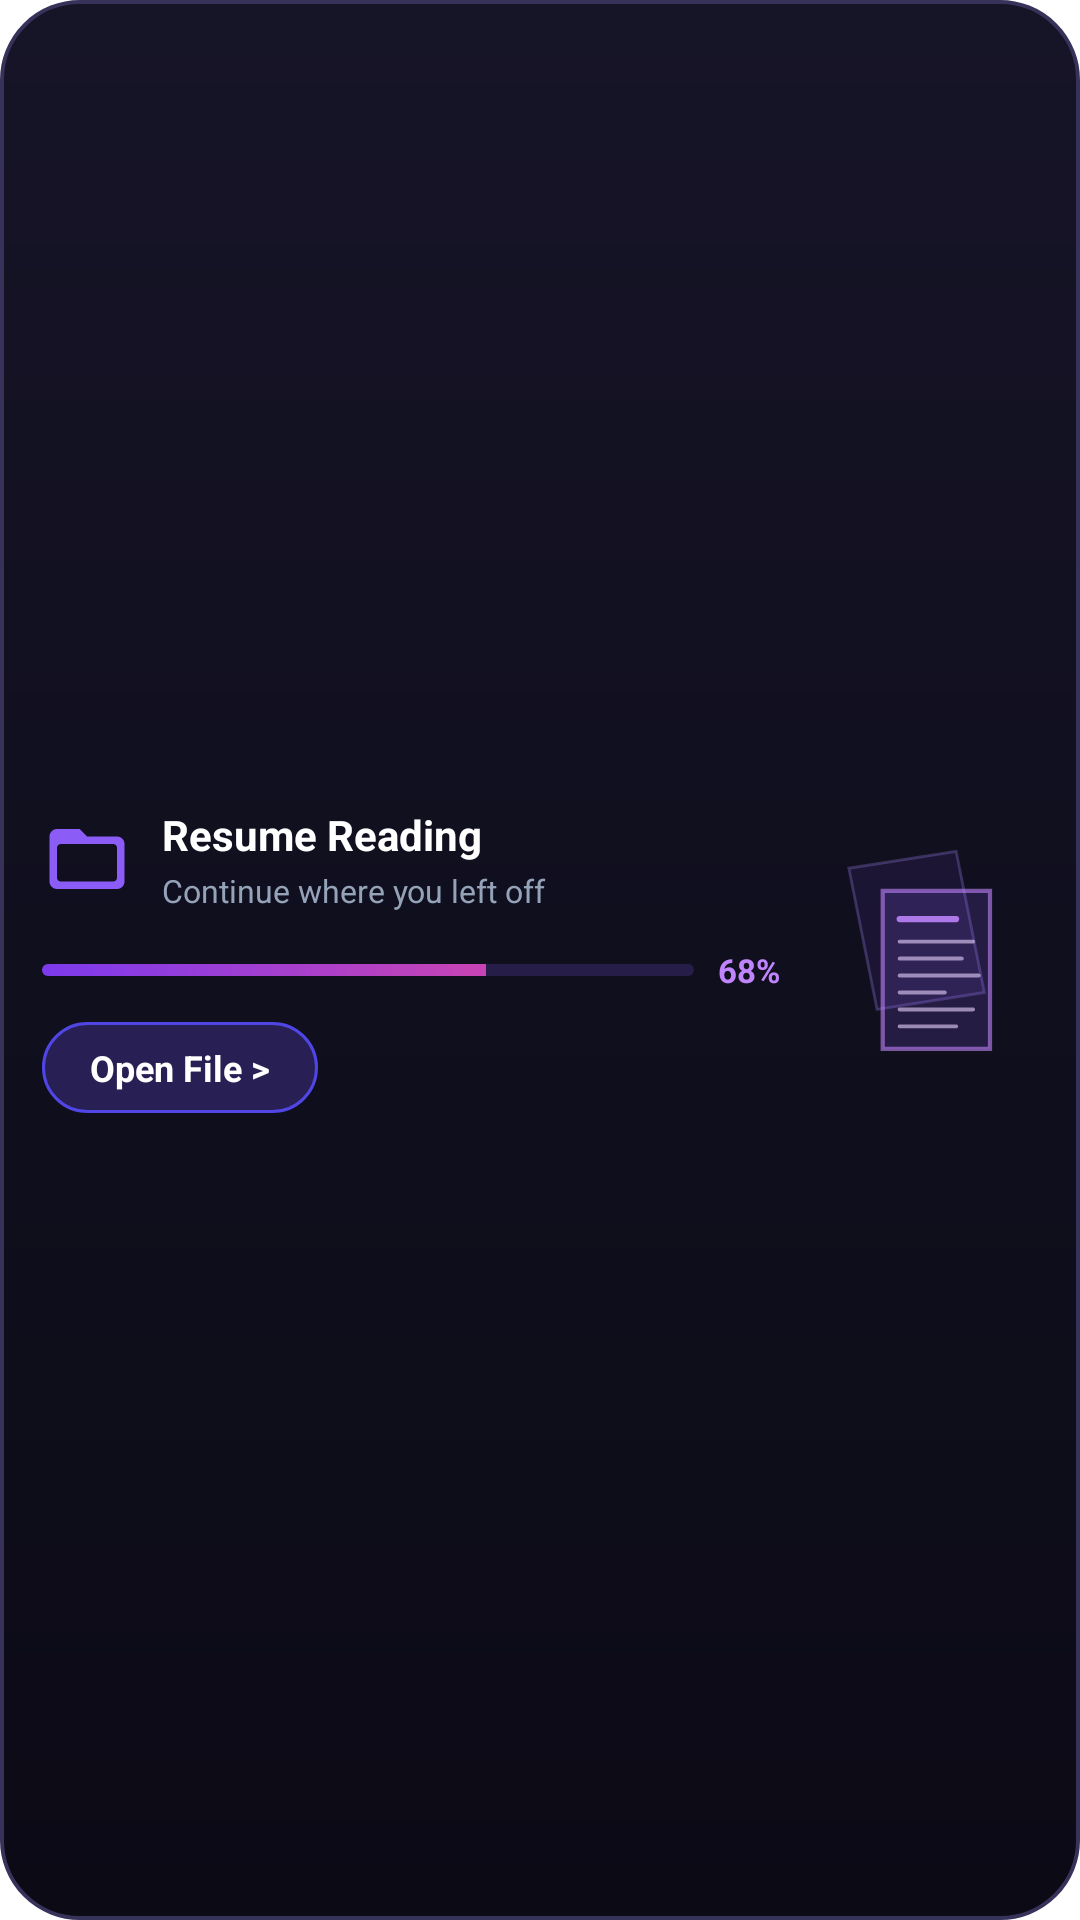

Layout XML and referenced resources for this Android screen:
<!-- AndroidManifest.xml: fallback theme Theme.MaterialComponents.DayNight.NoActionBar -->
<!-- res/layout/widget_recent_layout.xml -->
<?xml version="1.0" encoding="utf-8"?>
<RelativeLayout xmlns:android="http://schemas.android.com/apk/res/android"
    android:id="@+id/widget_recent_root"
    android:layout_width="match_parent"
    android:layout_height="match_parent"
    android:background="@drawable/widget_bg_dark"
    android:padding="14dp">

    
    <ImageView
        android:id="@+id/reading_fan_graphic"
        android:layout_width="80dp"
        android:layout_height="80dp"
        android:layout_alignParentEnd="true"
        android:layout_centerVertical="true"
        android:src="@drawable/ic_widget_doc_fan_purple"
        android:contentDescription="Reading Fan" />

    
    <LinearLayout
        android:layout_width="match_parent"
        android:layout_height="match_parent"
        android:layout_toStartOf="@id/reading_fan_graphic"
        android:layout_marginEnd="6dp"
        android:gravity="center_vertical"
        android:orientation="vertical">

        
        <LinearLayout
            android:layout_width="wrap_content"
            android:layout_height="wrap_content"
            android:gravity="center_vertical"
            android:orientation="horizontal">

            <ImageView
                android:layout_width="30dp"
                android:layout_height="30dp"
                android:src="@drawable/ic_widget_folder_purple"
                android:contentDescription="Folder" />

            <LinearLayout
                android:layout_width="wrap_content"
                android:layout_height="wrap_content"
                android:layout_marginStart="10dp"
                android:orientation="vertical">

                <TextView
                    android:id="@+id/widget_recent_title"
                    android:layout_width="wrap_content"
                    android:layout_height="wrap_content"
                    android:text="Resume Reading"
                    android:textColor="#FFFFFF"
                    android:textSize="14sp"
                    android:textStyle="bold"
                    android:maxLines="1"
                    android:ellipsize="end" />

                <TextView
                    android:layout_width="wrap_content"
                    android:layout_height="wrap_content"
                    android:layout_marginTop="2dp"
                    android:text="Continue where you left off"
                    android:textColor="#94A3B8"
                    android:textSize="10.5sp" />
            </LinearLayout>
        </LinearLayout>

        
        <LinearLayout
            android:layout_width="match_parent"
            android:layout_height="wrap_content"
            android:layout_marginTop="12dp"
            android:gravity="center_vertical"
            android:orientation="horizontal">

            <ProgressBar
                android:id="@+id/widget_recent_progress_bar"
                style="?android:attr/progressBarStyleHorizontal"
                android:layout_width="0dp"
                android:layout_height="4dp"
                android:layout_weight="1"
                android:max="100"
                android:progress="68"
                android:progressDrawable="@drawable/widget_pb_reading" />

            <TextView
                android:id="@+id/widget_recent_progress_text"
                android:layout_width="wrap_content"
                android:layout_height="wrap_content"
                android:layout_marginStart="8dp"
                android:text="68%"
                android:textColor="#C084FC"
                android:textSize="11sp"
                android:textStyle="bold" />
        </LinearLayout>

        
        <TextView
            android:id="@+id/widget_recent_button"
            android:layout_width="wrap_content"
            android:layout_height="wrap_content"
            android:layout_marginTop="10dp"
            android:background="@drawable/widget_btn_glass_purple"
            android:paddingHorizontal="16dp"
            android:paddingVertical="7dp"
            android:text="Open File >"
            android:textColor="#FFFFFF"
            android:textSize="12sp"
            android:textStyle="bold" />
    </LinearLayout>
</RelativeLayout>
<!-- resources referenced by this layout -->
<resources>
  <!-- drawable ic_widget_doc_fan_purple (drawable) -->
  <vector xmlns:android="http://schemas.android.com/apk/res/android"
      android:width="85dp"
      android:height="85dp"
      android:viewportWidth="85"
      android:viewportHeight="85">
  
      
      <path
          android:fillColor="#188B5CF6"
          android:strokeColor="#45A78BFA"
          android:strokeWidth="1"
          android:pathData="M18,10 L56,4 L66,54 L28,60 Z" />
  
      
      <path
          android:fillColor="#2C8B5CF6"
          android:strokeColor="#99C084FC"
          android:strokeWidth="1.5"
          android:pathData="M30,18 L68,18 L68,74 L30,74 Z" />
  
      
      <path
          android:strokeColor="#E0C084FC"
          android:strokeWidth="2.2"
          android:strokeLineCap="round"
          android:pathData="M36,28 L56,28" />
      <path
          android:strokeColor="#99E9D5FF"
          android:strokeWidth="1.4"
          android:strokeLineCap="round"
          android:pathData="M36,36 L62,36 M36,42 L58,42 M36,48 L64,48 M36,54 L52,54 M36,60 L62,60 M36,66 L56,66" />
  </vector>
  <!-- drawable ic_widget_folder_purple (drawable) -->
  <vector xmlns:android="http://schemas.android.com/apk/res/android"
      android:width="26dp"
      android:height="26dp"
      android:viewportWidth="24"
      android:viewportHeight="24">
      <path
          android:fillColor="#8B5CF6"
          android:pathData="M20,6h-8l-2,-2H4c-1.1,0 -1.99,0.9 -1.99,2L2,18c0,1.1 0.9,2 2,2h16c1.1,0 2,-0.9 2,-2V8c0,-1.1 -0.9,-2 -2,-2zm-1,12H5c-0.55,0 -1,-0.45 -1,-1V9c0,-0.55 0.45,-1 1,-1h14c0.55,0 1,0.45 1,1v8c0,0.55 -0.45,1 -1,1z" />
  </vector>
  <!-- drawable widget_bg_dark (drawable) -->
  <?xml version="1.0" encoding="utf-8"?>
  <shape xmlns:android="http://schemas.android.com/apk/res/android"
      android:shape="rectangle">
      <gradient
          android:angle="270"
          android:startColor="#161427"
          android:centerColor="#100F1E"
          android:endColor="#0B0A15" />
      <stroke
          android:width="1.2dp"
          android:color="#363259" />
      <corners android:radius="26dp" />
  </shape>
  <!-- drawable widget_btn_glass_purple (drawable) -->
  <?xml version="1.0" encoding="utf-8"?>
  <shape xmlns:android="http://schemas.android.com/apk/res/android"
      android:shape="rectangle">
      <solid android:color="#282054" />
      <stroke
          android:width="1dp"
          android:color="#4F46E5" />
      <corners android:radius="20dp" />
  </shape>
  <!-- drawable widget_pb_reading (drawable) -->
  <?xml version="1.0" encoding="utf-8"?>
  <layer-list xmlns:android="http://schemas.android.com/apk/res/android">
      <item android:id="@android:id/background">
          <shape>
              <corners android:radius="4dp" />
              <solid android:color="#261E48" />
          </shape>
      </item>
      <item android:id="@android:id/progress">
          <clip>
              <shape>
                  <corners android:radius="4dp" />
                  <gradient
                      android:angle="0"
                      android:startColor="#7C3AED"
                      android:endColor="#EC4899" />
              </shape>
          </clip>
      </item>
  </layer-list>
</resources>
